Run: headless pygame with SDL's dummy video driver; simulated clock (each Clock.tick advances the game by its frame time, no real sleeping); random seed 0; keys injected as events and as key.get_pressed() state; no mouse input.
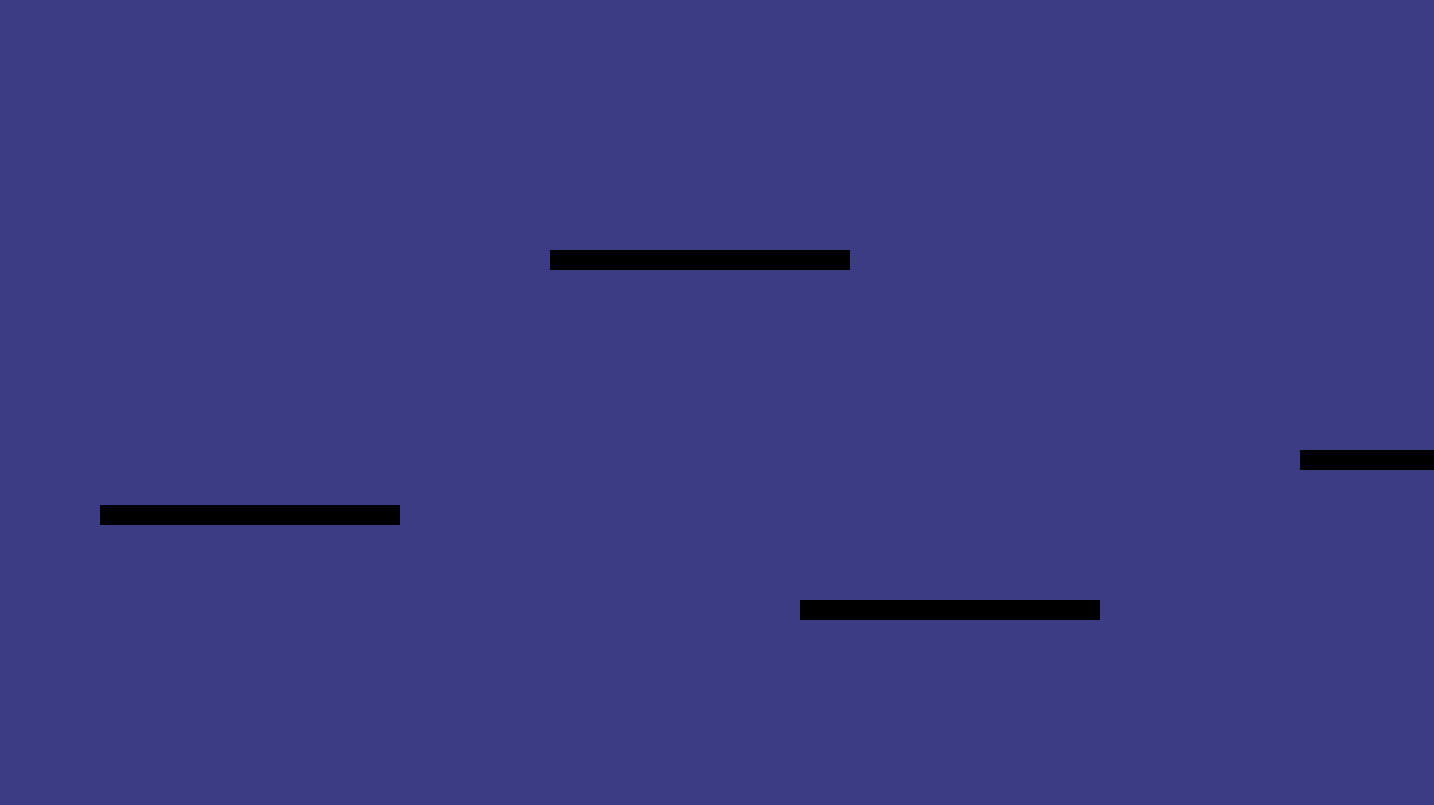
Frame 1 of 4 · flips 1–60 · no input
Frame 2 of 4 · flips 61–180 · tapped SPACE, RETURN · held RIGHT (→), D · screen unchanged from frame 1, image omitted
Frame 3 of 4 · flips 181–300 · held DOWN (↓), S · screen unchanged from frame 2, image omitted
Frame 4 of 4 · flips 301–420 · held LEFT (←), A, UP (↑), W · screen unchanged from frame 3, image omitted

The pygame program that drew these frames:

import pygame
import sys
import random
import time



def main():
    # turn on pygame
    pygame.init()

    # create a screen
    pygame.display.set_caption("Cool Project")
    # TODO: Change the size of the screen as you see fit!
    screen = pygame.display.set_mode((1434, 805))

    # let's set the framerate
    clock = pygame.time.Clock()
    while True:
        for event in pygame.event.get():
            if event.type == pygame.QUIT:
                sys.exit()

            # TODO: Add you events code

        # TODO: Fill the screen with whatever background color you like!
        screen.fill((60, 60, 132))
        pygame.draw.rect(screen, pygame.Color(0, 0, 0), (100, 505, 300, 20))
        pygame.draw.rect(screen, pygame.Color(0, 0, 0), (550, 250, 300, 20))
        pygame.draw.rect(screen, pygame.Color(0, 0, 0), (800, 600, 300, 20))
        pygame.draw.rect(screen, pygame.Color(0, 0, 0), (1300, 450, 300, 20))
        # TODO: Add your project code

        # don't forget the update, otherwise nothing will show up!
        pygame.display.update()

main()
